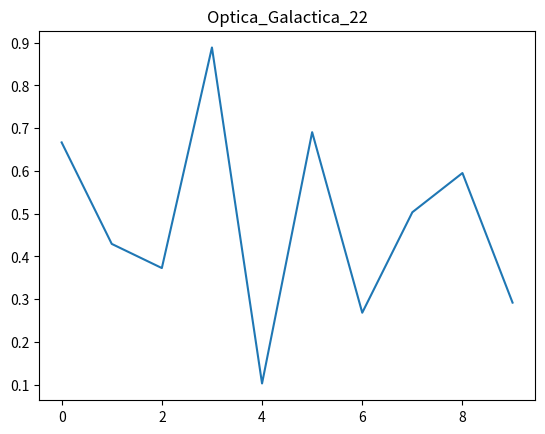

This chart was generated by the following Python code:
import numpy as np
import matplotlib.pyplot as plt
plt.plot(np.random.rand(10))
plt.title("Optica_Galactica_22")
plt.show()
